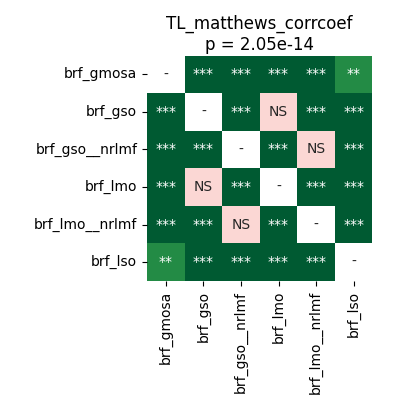

The data file committed next to this chart (first rows):
	brf_gmosa	brf_gso	brf_gso__nrlmf	brf_lmo	brf_lmo__nrlmf	brf_lso
brf_gmosa	1.0	3.814697265625e-05	3.814697265625e-05	3.814697265625e-05	3.814697265625e-05	0.005951
brf_gso	3.814697265625e-05	1.0	3.814697265625e-05	0.7057	3.814697265625e-05	3.814697265625e-05
brf_gso__nrlmf	3.814697265625e-05	3.814697265625e-05	1.0	3.814697265625e-05	0.6773	3.814697265625e-05
brf_lmo	3.814697265625e-05	0.7057	3.814697265625e-05	1.0	3.814697265625e-05	3.814697265625e-05
brf_lmo__nrlmf	3.814697265625e-05	3.814697265625e-05	0.6773	3.814697265625e-05	1.0	3.814697265625e-05
brf_lso	0.005951	3.814697265625e-05	3.814697265625e-05	3.814697265625e-05	3.814697265625e-05	1.0
